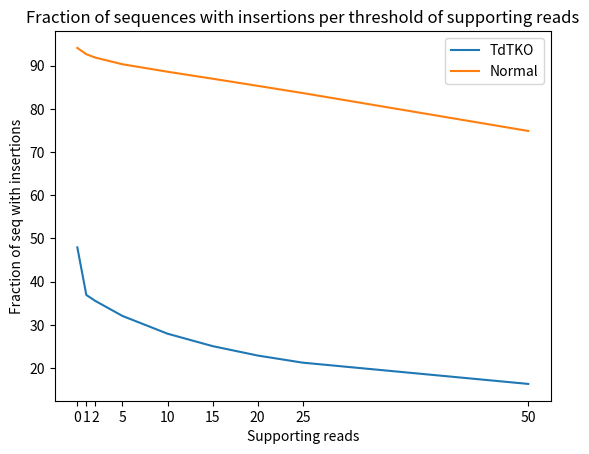

The script that saved this image:
import numpy
from matplotlib import pyplot as plt


def plot_supporting_reads():
    """
    """
    with open('count_reads.txt', 'r') as file:
        header = next(file)
        x_points = []
        y_points = []
        for row in file:
            x_points.append(int(row.split(': ')[0]))
            y_points.append(int(row.split(': ')[1].rstrip('\n')))
        x_ = [1, 3, 5, 8, 10, 15, 20, 25, 50, 75, 100, 150, 200, 250, 300]
        y_ = [y_points[e] for e in x_]

        plt.figure()
        plt.plot(x_, y_)
        plt.title('Number of CDR3 sequences supported by number of reads')
        plt.ylabel('Sequences')
        plt.xlabel('Reads')
        plt.savefig('sequences_per_reads.png')
        plt.close()


def plot_fractions_ins():
    plt.figure()

    # old ----------------------------------------------------------------------------------
    # x_points = [0, 5, 10, 15, 20, 25, 50]
    # y_points = [47.94, 21.18, 13.18, 8.90, 6.40, 4.84, 1.89]
    # plt.plot(x_points, y_points, label='TdTKO')

    # y_points = [94.29, 39.41, 20.10, 11.39, 6.71, 4.09, 0.54]
    # plt.plot(x_points, y_points, label='mandl-07')

    # y_points = [94.11, 36.93, 18.45, 10.68, 6.61, 4.28, 0.78]
    # plt.plot(x_points, y_points, label='Normal')
    # -------------------------------------------------------------------------------------
    x_points = [0, 1, 2, 5, 10, 15, 20, 25, 50]

    y_points = [47.94, 36.92, 35.54, 32.07, 27.96, 25.08, 22.90, 21.25, 16.33]
    plt.plot(x_points, y_points, label='TdTKO')

    y_points = [94.11, 92.65, 91.87, 90.33, 88.60, 86.98, 85.33, 83.66, 74.89]
    plt.plot(x_points, y_points, label='Normal')

    plt.title('Fraction of sequences with insertions per threshold of supporting reads')
    plt.xlabel('Supporting reads')
    plt.ylabel('Fraction of seq with insertions')
    plt.xticks([0, 1, 2, 5, 10, 15, 20, 25, 50])
    plt.legend()
    plt.savefig('C:\\Users\\gabev\\PycharmProjects\\MRP_TdTKO_mice\\img\\Normal_TdTKO_fraction_insertions_per_reads.png')
    plt.close()


def plot_sequence_length_read_count(x_points, y_points, label):
    plt.figure()

    plt.scatter(x_points, y_points, label=label, s=3)
    plt.title('Read count per Junction sequence length')
    plt.xlabel('Junction sequence length (nuc)')
    plt.ylabel('Read count')
    plt.legend()
    plt.savefig(f'C:\\Users\\gabev\\PycharmProjects\\MRP_TdTKO_mice\\img\\Read_count_per_sequence_length_{label}.png')
    plt.close()


def plot_dist_junction_sequence_length(x_points_lists, y_points_lists, labels, averages):
    plt.figure()
    for e in range(len(x_points_lists)):
        x_points, y_points, label, avg = x_points_lists[e], y_points_lists[e], labels[e], averages[e]
        plt.plot(x_points, y_points, label=label)
        plt.axvline(avg, color='black', linestyle='dashed')
    plt.title('Distribution of junction sequence lengths')
    plt.xlabel('Junction sequence length (nuc)')
    plt.ylabel('Fraction of sequences (%)')
    plt.legend()
    plt.savefig(
        f'C:\\Users\\gabev\\PycharmProjects\\MRP_TdTKO_mice\\img\\Junction_length_distribution_{"-".join(labels)}')
    plt.close()


def plot_dist_insertion_length(x_points_lists, y_points_lists, labels):
    plt.figure()
    for e in range(len(x_points_lists)):
        x_points, y_points, label = x_points_lists[e], y_points_lists[e], labels[e]
        plt.plot(x_points, y_points, label=label)
    plt.title('Distribution of insertion lengths')
    plt.ticklabel_format(style='sci', axis='y', scilimits=(0, 0))
    plt.xlabel('Insertion length (nuc)')
    plt.ylabel('Number of sequences')
    plt.legend()
    plt.savefig(
        f'C:\\Users\\gabev\\PycharmProjects\\MRP_TdTKO_mice\\img\\Insertion_length_distribution_{"-".join(labels)}')
    plt.close()


def plot_vj_distance_reads(x_points_lists, y_points_lists, labels):
    plt.figure()
    for e in range(len(x_points_lists)):
        x_points, y_points, label = x_points_lists[e], y_points_lists[e], labels[e]
        plt.scatter(x_points, y_points, label=label, s=3)
    plt.title('Distribution of VJ distances')
    plt.xlabel('VJ distance (nuc)')
    plt.ylabel('Number of reads')
    plt.legend()
    plt.savefig(
        f'C:\\Users\\gabev\\PycharmProjects\\MRP_TdTKO_mice\\img\\VJ_distance_distribution_{"-".join(labels)}')
    plt.close()


def plot_vj_distance_occ(x_points_lists, y_points_lists, labels):
    plt.figure()
    for e in range(len(x_points_lists)):
        x_points, y_points, label = x_points_lists[e], y_points_lists[e], labels[e]
        plt.plot(x_points, y_points, label=label)
    plt.title('Distribution of VJ distances')
    plt.xlabel('VJ distance (nuc)')
    plt.ylabel('Fraction of sequences (%)')
    plt.legend()
    plt.savefig(
        f'C:\\Users\\gabev\\PycharmProjects\\MRP_TdTKO_mice\\img\\VJ_distance_distribution_seq_fraction_{"-".join(labels)}')
    plt.close()


def plot_deletions(x_points_list, y_points_list, labels, outfile):
    plt.figure()
    x = x_points_list[0]
    x.extend(x_points_list[1])
    x = numpy.asarray(list(set(x)))
    width = 0.40
    y_points, label = y_points_list[0], labels[0]
    plt.bar(x-0.2, y_points, width=width, label=label)
    y_points, label = y_points_list[1], labels[1]
    plt.bar(x+0.2, y_points, width=width, label=label)
    plt.xticks(numpy.arange(24))
    # plt.title('Deletion lengths of V gene for TdTKO and Normal')
    plt.title('Deletion lengths of J gene for TdTKO and Normal')
    plt.xlabel('Deletions (nuc)')
    plt.ylabel('Occurrences')
    plt.legend()
    plt.savefig(outfile)
    plt.close()


if __name__ == '__main__':
    # plot_supporting_reads()
    plot_fractions_ins()
